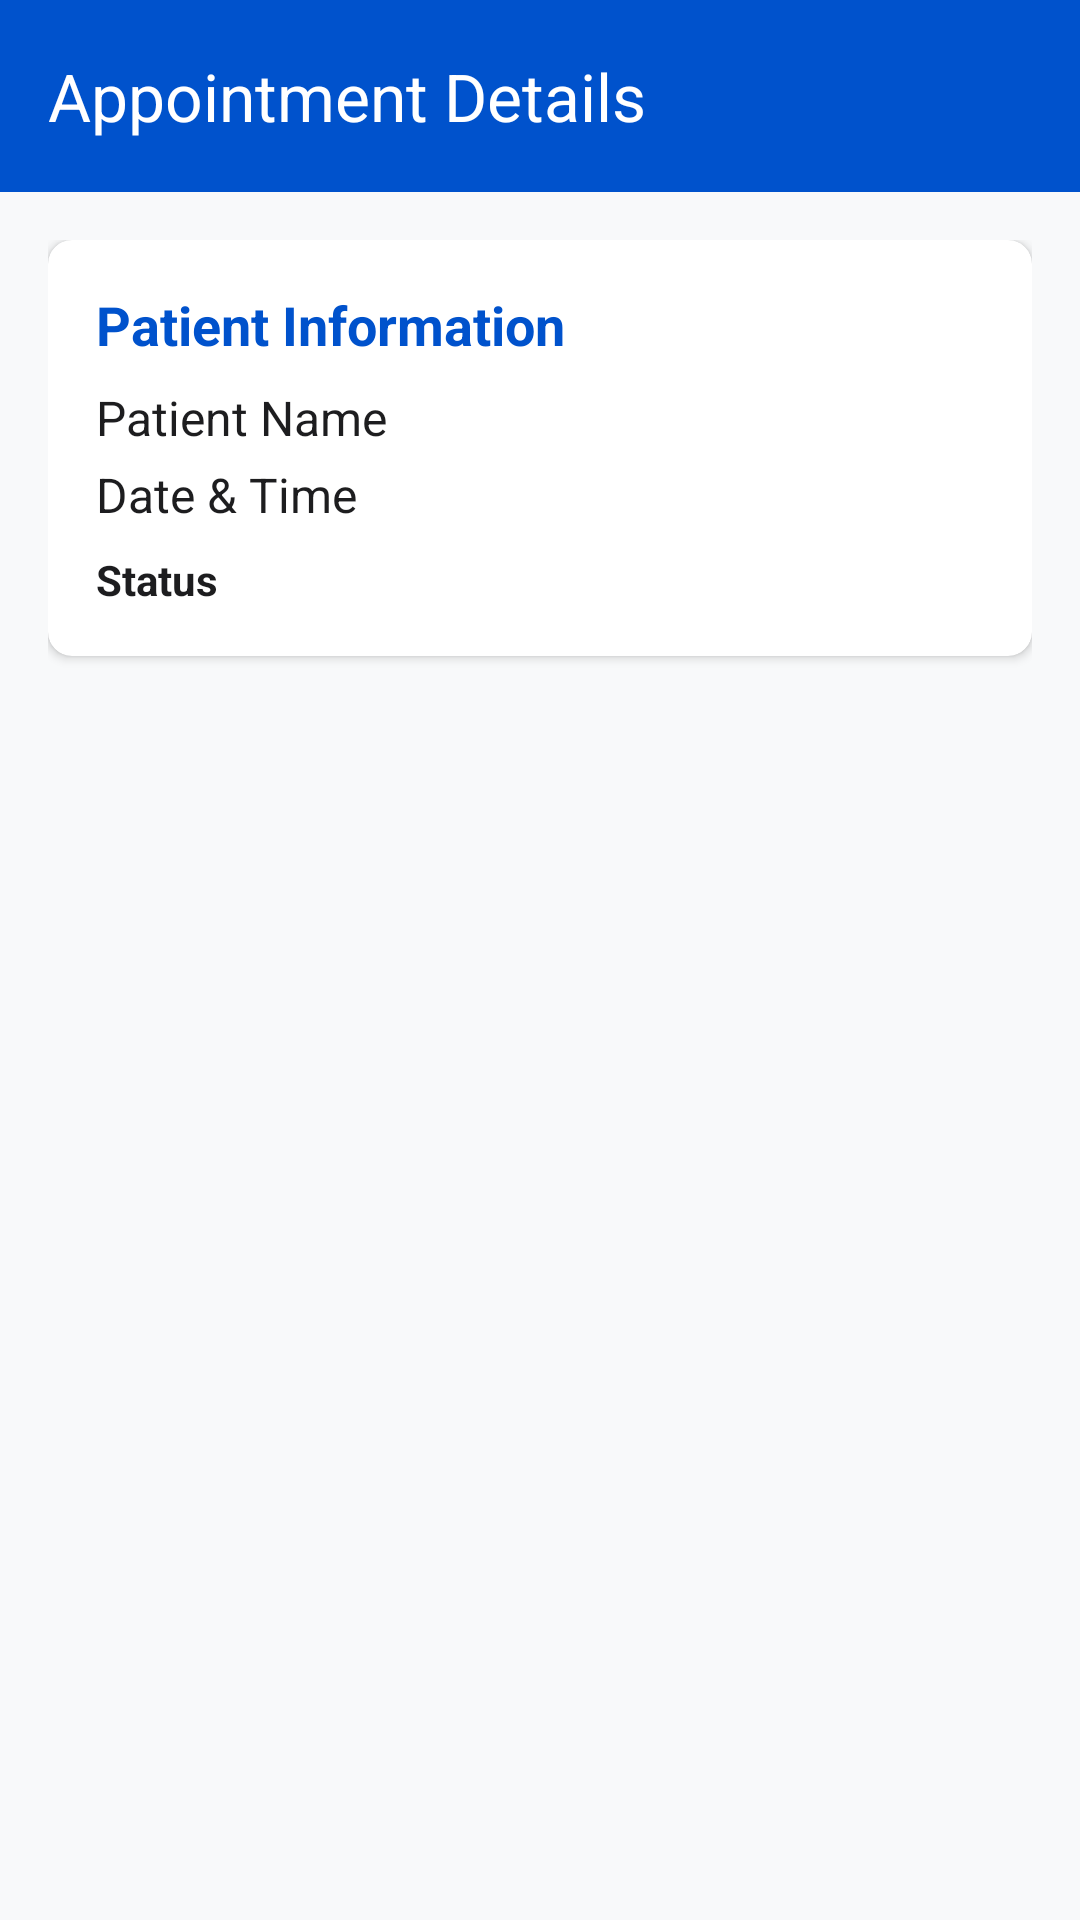

Layout XML and referenced resources for this Android screen:
<!-- AndroidManifest.xml: application theme Theme.AppointivaHealth -->
<!-- res/layout/activity_doctor_appointment_details.xml -->
<?xml version="1.0" encoding="utf-8"?>
<LinearLayout xmlns:android="http://schemas.android.com/apk/res/android"
    android:layout_width="match_parent"
    android:layout_height="match_parent"
    xmlns:app="http://schemas.android.com/apk/res-auto"
    android:orientation="vertical"
    android:background="@color/background">

    <com.google.android.material.appbar.AppBarLayout
        android:layout_width="match_parent"
        android:layout_height="wrap_content">
        <androidx.appcompat.widget.Toolbar
            android:id="@+id/toolbarDoctorApptDetails"
            android:layout_width="match_parent"
            android:layout_height="?attr/actionBarSize"
            android:background="@color/primary"
            app:titleTextColor="@color/white"
            app:title="Appointment Details" />
    </com.google.android.material.appbar.AppBarLayout>

    <ScrollView
        android:layout_width="match_parent"
        android:layout_height="match_parent"
        android:padding="16dp">

        <LinearLayout
            android:layout_width="match_parent"
            android:layout_height="wrap_content"
            android:orientation="vertical">

            <TextView
            android:id="@+id/tvRestrictedMessage"
            android:layout_width="match_parent"
            android:layout_height="wrap_content"
            android:layout_marginBottom="16dp"
            android:text="Patient details are restricted pending Admin Payment Verification."
            android:textSize="14sp"
            android:textColor="@color/text_secondary"
            android:gravity="center"
            android:visibility="gone" />

            <androidx.cardview.widget.CardView
                android:id="@+id/cardPatientInfo"
                android:layout_width="match_parent"
                android:layout_height="wrap_content"
                android:layout_marginBottom="16dp"
                app:cardElevation="2dp"
                app:cardCornerRadius="8dp">
                
                <LinearLayout
                    android:layout_width="match_parent"
                    android:layout_height="wrap_content"
                    android:orientation="vertical"
                    android:padding="16dp">
                    
                    <TextView
                        android:layout_width="wrap_content"
                        android:layout_height="wrap_content"
                        android:text="Patient Information"
                        android:textStyle="bold"
                        android:textSize="18sp"
                        android:textColor="@color/primary"
                        android:layout_marginBottom="8dp"/>
                        
                    <TextView
                        android:id="@+id/tvDetailsPatientName"
                        android:layout_width="wrap_content"
                        android:layout_height="wrap_content"
                        android:textSize="16sp"
                        android:text="Patient Name" />
                        
                    <TextView
                        android:id="@+id/tvDetailsDateTime"
                        android:layout_width="wrap_content"
                        android:layout_height="wrap_content"
                        android:textSize="16sp"
                        android:layout_marginTop="4dp"
                        android:text="Date &amp; Time" />

                    <TextView
                        android:id="@+id/tvDetailsStatus"
                        android:layout_width="wrap_content"
                        android:layout_height="wrap_content"
                        android:textSize="14sp"
                        android:textStyle="bold"
                        android:layout_marginTop="8dp"
                        android:text="Status" />
                </LinearLayout>
            </androidx.cardview.widget.CardView>

        </LinearLayout>
    </ScrollView>
</LinearLayout>
<!-- resources referenced by this layout -->
<resources>
  <color name="background">#F8F9FA</color>
  <color name="primary">#0052CC</color>
  <color name="text_secondary">#86868B</color>
  <color name="white">#FFFFFFFF</color>
  <style name="Theme.AppointivaHealth" parent="Base.Theme.AppointivaHealth" />
  <style name="Base.Theme.AppointivaHealth" parent="Theme.Material3.Light.NoActionBar">
          
          <item name="colorPrimary">@color/primary</item>
          <item name="colorPrimaryVariant">@color/primary_dark</item>
          <item name="colorOnPrimary">@color/white</item>
          <item name="colorSecondary">@color/accent</item>
          <item name="colorSecondaryVariant">@color/primary_dark</item>
          <item name="colorOnSecondary">@color/black</item>
          <item name="android:statusBarColor">@color/primary_dark</item>
          
          
          <item name="android:textColor">@color/text_primary</item>
          <item name="editTextColor">@color/text_primary</item>
          <item name="android:textColorHint">@color/text_secondary</item>
      </style>
  <color name="primary_dark">#003D99</color>
  <color name="accent">#00B4D8</color>
  <color name="black">#FF000000</color>
  <color name="text_primary">#1D1D1F</color>
</resources>
